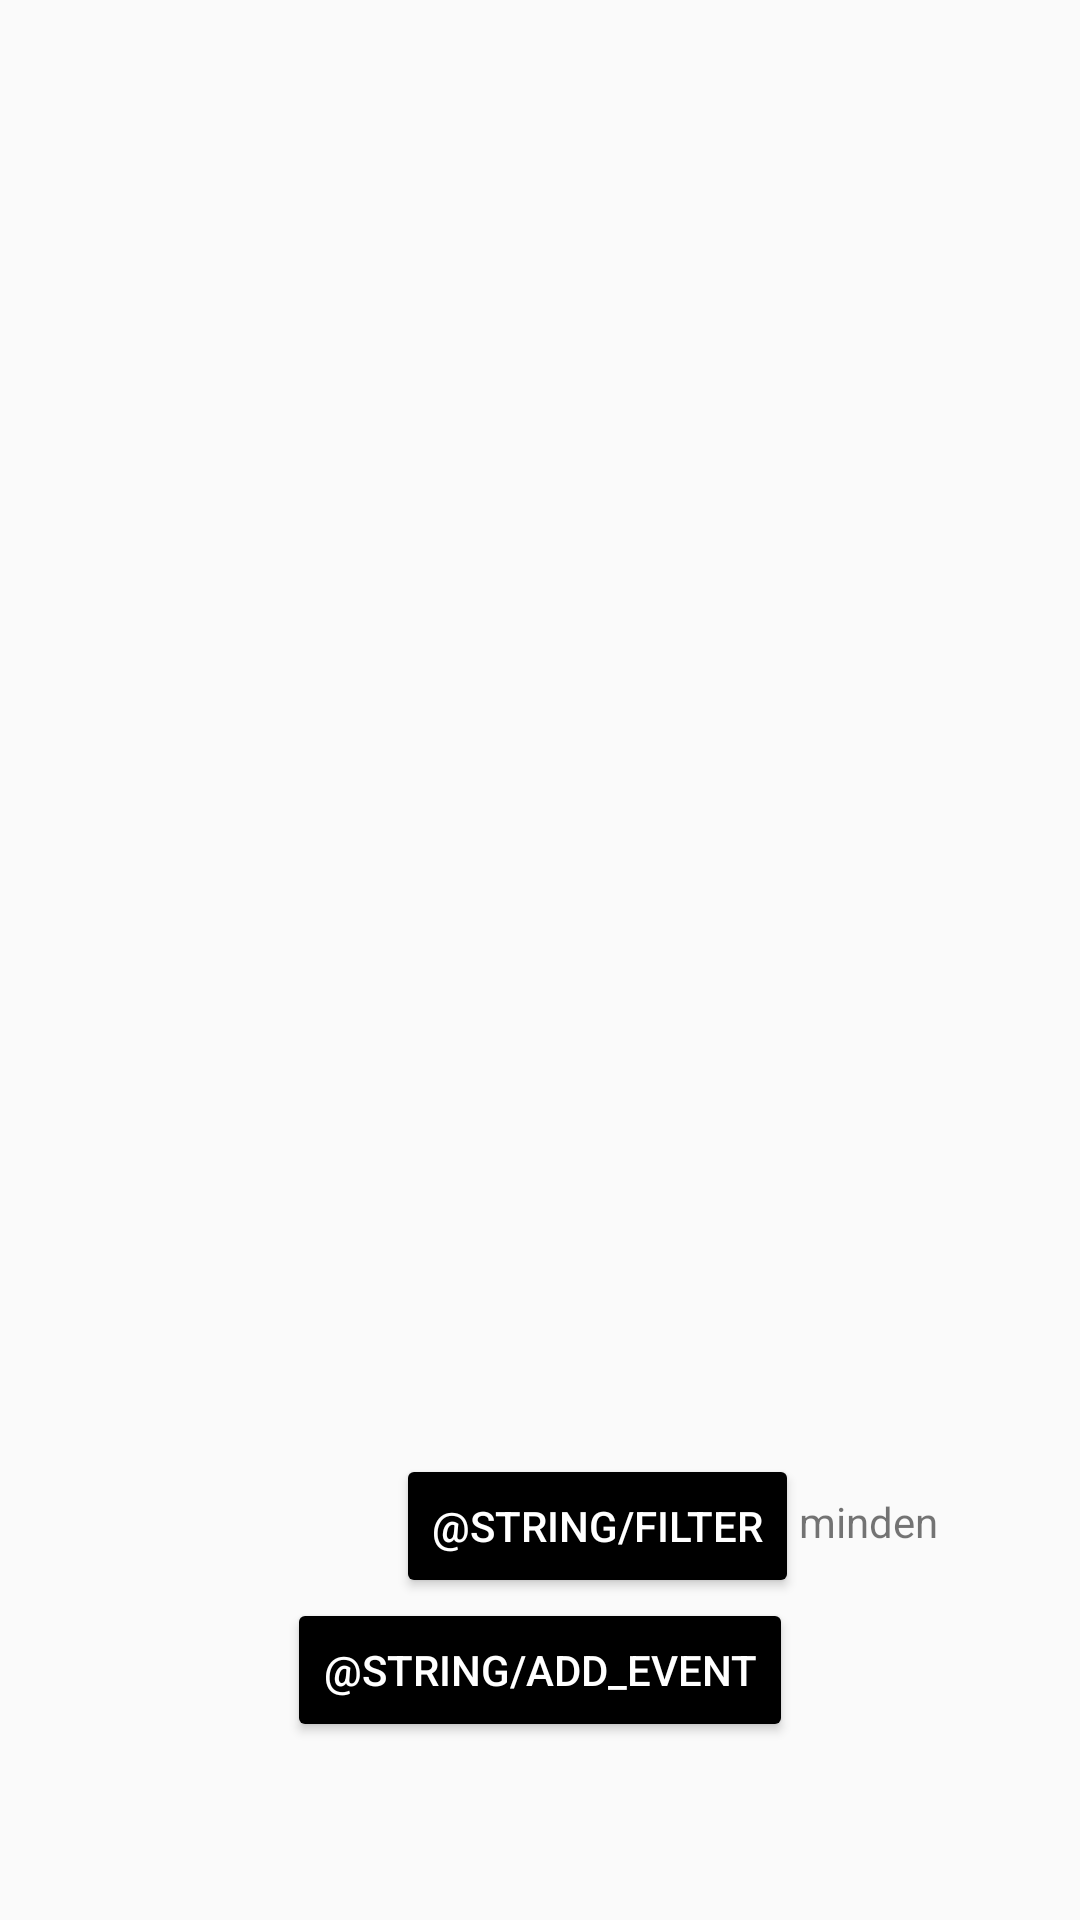

This screen was rendered from an Android layout file. Write that file and the resources it references.
<!-- AndroidManifest.xml: application theme AppTheme -->
<!-- res/layout/fragment_calendarlist.xml -->
<?xml version="1.0" encoding="utf-8"?>
<androidx.constraintlayout.widget.ConstraintLayout xmlns:android="http://schemas.android.com/apk/res/android"
    xmlns:app="http://schemas.android.com/apk/res-auto"
    xmlns:tools="http://schemas.android.com/tools"
    android:layout_width="match_parent"
    android:layout_height="match_parent"
    tools:context=".ui.calendar.fragments.ListCalendarFragment">

    <LinearLayout
        android:id="@+id/linearLayout2"
        android:layout_width="match_parent"
        android:layout_height="match_parent"
        tools:layout_editor_absoluteX="0dp"
        tools:layout_editor_absoluteY="0dp">

        <androidx.recyclerview.widget.RecyclerView
            android:id="@+id/rvEvents"
            android:name="hu.bme.aut.android.hataridonaploeh7k1k.ui.calendar.fragments.ListCalendarFragment"
            android:layout_width="match_parent"
            android:layout_height="551dp"
            app:layout_behavior="@string/appbar_scrolling_view_behavior"
            tools:listitem="@layout/card_event" />

    </LinearLayout>

    <Button
        android:id="@+id/button_add_event"
        style="@style/BlackButton"
        android:layout_width="wrap_content"
        android:layout_height="wrap_content"
        android:text="@string/add_event"
        app:layout_constraintBottom_toBottomOf="parent"
        app:layout_constraintEnd_toEndOf="parent"
        app:layout_constraintStart_toStartOf="parent"
        app:layout_constraintTop_toTopOf="@+id/linearLayout2"
        app:layout_constraintVertical_bias="0.9" />

    <Button
        android:id="@+id/button_filter_event"
        style="@style/BlackButton"
        android:layout_width="wrap_content"
        android:layout_height="wrap_content"
        android:layout_marginStart="132dp"
        android:text="@string/filter"
        app:layout_constraintBottom_toTopOf="@+id/button_add_event"
        app:layout_constraintStart_toStartOf="parent" />

    <TextView
        android:id="@+id/text_filter_event"
        android:layout_width="wrap_content"
        android:layout_height="wrap_content"
        android:layout_marginBottom="16dp"
        android:text="minden"
        app:layout_constraintBottom_toTopOf="@+id/button_add_event"
        app:layout_constraintStart_toEndOf="@+id/button_filter_event" />

</androidx.constraintlayout.widget.ConstraintLayout>
<!-- res/layout/card_event.xml (included above) -->
<?xml version="1.0" encoding="utf-8"?>
<androidx.cardview.widget.CardView xmlns:android="http://schemas.android.com/apk/res/android"
    xmlns:card_view="http://schemas.android.com/apk/res-auto"
    android:id="@+id/card_view"
    android:layout_width="match_parent"
    android:layout_height="wrap_content"
    android:layout_gravity="center"
    android:layout_margin="10dp"
    card_view:cardCornerRadius="4dp">

    <RelativeLayout
        android:layout_width="match_parent"
        android:layout_height="wrap_content"
        android:padding="10dp">

        <LinearLayout
            android:layout_width="wrap_content"
            android:layout_height="wrap_content"
            android:gravity="center_vertical"
            android:layout_alignParentStart="true"
            android:layout_centerVertical="true"
            android:orientation="vertical">

            <TextView
                android:id="@+id/tvDate"
                android:layout_width="wrap_content"
                android:layout_height="wrap_content"
                android:textAppearance="@style/TextAppearance.AppCompat.Large"/>

            <TextView
                android:id="@+id/tvTime"
                android:layout_width="wrap_content"
                android:layout_height="wrap_content"
                android:textAppearance="@style/TextAppearance.AppCompat.Large"/>

            <TextView
                android:id="@+id/tvTitle"
                android:layout_width="wrap_content"
                android:layout_height="wrap_content" />

            <TextView
                android:id="@+id/tvDescription"
                android:layout_width="wrap_content"
                android:layout_height="wrap_content" />

            <TextView
                android:id="@+id/tvLocation"
                android:layout_width="wrap_content"
                android:layout_height="wrap_content" />

        </LinearLayout>

    </RelativeLayout>

</androidx.cardview.widget.CardView>
<!-- resources referenced by this layout -->
<resources>
  <style name="BlackButton" parent="TextAppearance.AppCompat.Button">
          <item name="android:textColor">#FFFFFF</item>
          <item name="backgroundTint">@color/colorPrimary</item>
      </style>
  <style name="AppTheme" parent="Theme.AppCompat.Light.DarkActionBar">
          
          <item name="colorPrimary">@color/colorPrimary</item>
          <item name="colorPrimaryDark">@color/colorPrimaryDark</item>
          <item name="colorAccent">@color/colorAccent</item>
      </style>
  <color name="colorPrimary">#000000</color>
  <color name="colorPrimaryDark">#000000</color>
  <color name="colorAccent">#787878</color>
</resources>
